Image classification data set "Data" (carranzaevolve/recono on GitHub). Class labels (128): 19 Crimes, 4 Soles, 4 Soles variant 1, 4 Soles variant 2, 4 Soles variant 3, 4 Soles variant 4, 4 Soles variant 6, Bacardi, Beringer, Bodegas Franco Espanolas, Campo Viejo, Casillero del Diablo, Concha Toro Lambrusco, Concha Toro Reservado, Concha Toro Trio, Cune, Josh, La Cetto, La Redonda, La Redonda variant 2, Martini, Moet and Chandon, Monte Xanic, Pata Negra, Riunite, Robert Mondavi, Sangre de Cristo, Santa Julia, Santa Rita, Siglo, Sol y Nieve, Sutter Home, Trivento, varios variant 1, Vina Maipo, World Table, Yellow Tail, Alma Mora, Andre, Anis Mico, Apothic, Barefoot, Boones, California Valle blanco, California Valle tinto, Caribe Cooler, Caribe Cooler Ultra, Carlo Rossi, Carlo Rossi fruit red, Carlo Rossi red, Carlo Rossi white, Carlo Rossi rosso frescato, Carnivor, Carnivor cabernet sauvignon, Codorniu, Conti licor, Controy licor naranja, Cool Wine, Cool Wine blanco, Cool Wine fruity blanco, Cool Wine fruity rosado, Cool Wine fruity tinto, Cool Wine rosado, Cool Wine tinto, Dark Horse, Dark Horse cabernet, Dark Horse chardonnay, Dark Horse merlot, Dark Horse rose, Don Simon white, Ederra, Ederra crianza, Ederra reserva, Ederra roble, Flamingo licor, Gallo, Gallo Family, Gallo Family cabernet, Gallo Family chardonnay, Gallo Family merlot, Gallo Family vin white, Gato Negro, Ghost, Ghost Pines, Glen Bays, Jarabe Madrilena, JP Chenet, Las Moras, Los Intocables, Los Pasos, Louis Martini, MacMurray pinot noir, Medusa Gomichela, Medusa Ultravioleta, Mirassou, Mora, Rompope Holandes, Ron Antillano, Santa Helena, Santa Helena cabernet, Santa Helena carmenere, Santa Helena chardonnay, Santa Helena gran reserva cabernet, Santa Helena gran vino, Santa Helena gran vino rose, Santa Helena gran vino tinto, Santa Helena reserva merlot, Santa Helena rose, Santa Helena varietal cabernet sauvignon, Santa Helena varietal carmenere, Santa Helena varietal chardonnay, Santa Helena varietal merlot, San Telmo, San Telmo cabernet, San Telmo malbec, San Telmo rosado, Septima, Tarapaca, Tequila Jarana, Tequila Mayorazgo, Tequila Viuda de Romero, Tarapaca gran reserva cabernet, Tarapaca gran reserva carmenere, Tarapaca reserva cabernet, Tarapaca reserva carmenere, Trapiche, Tres Coronas, Vodka Karat.

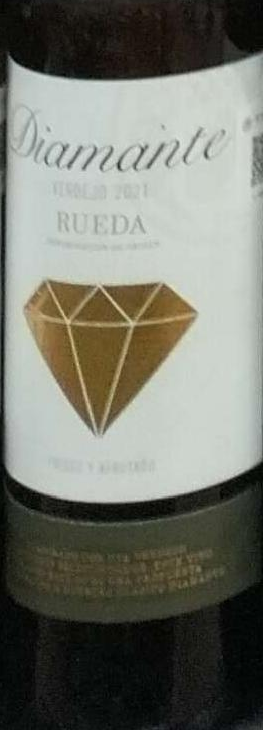
Label: Bodegas Franco Espanolas

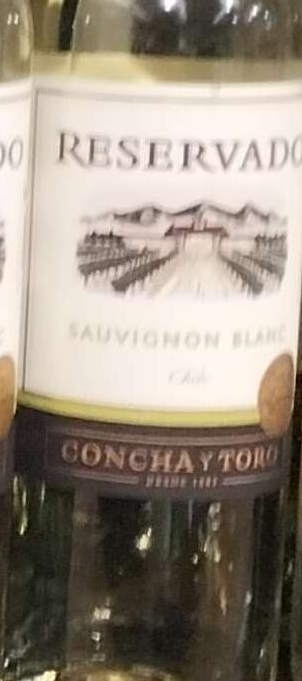
Label: Concha Toro Reservado

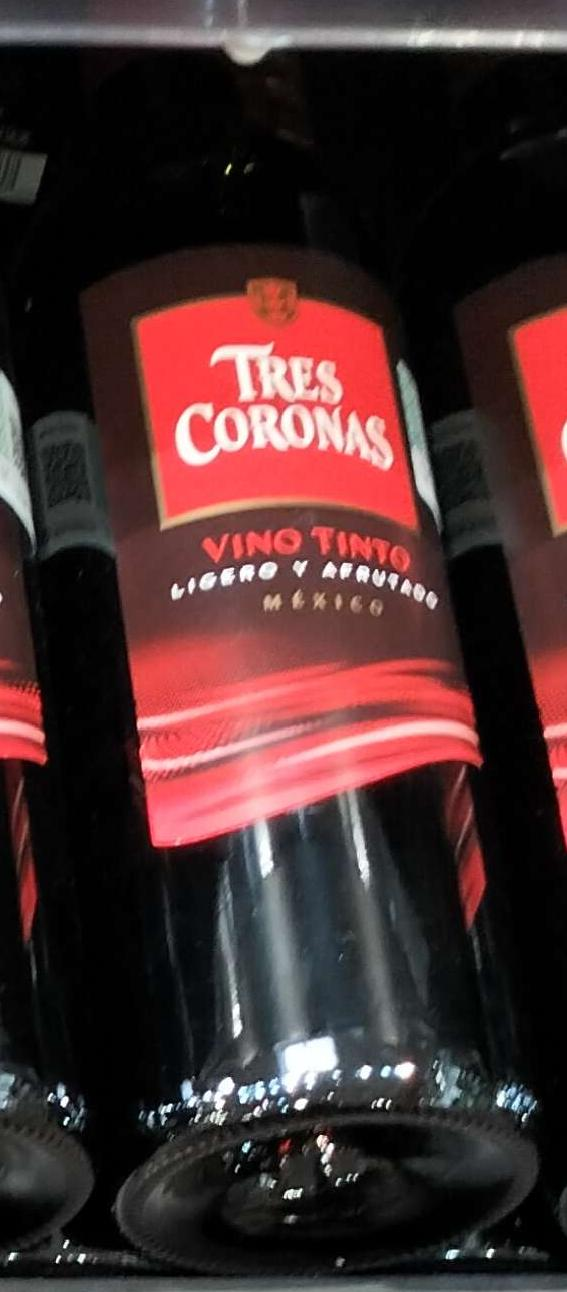
Label: Tres Coronas

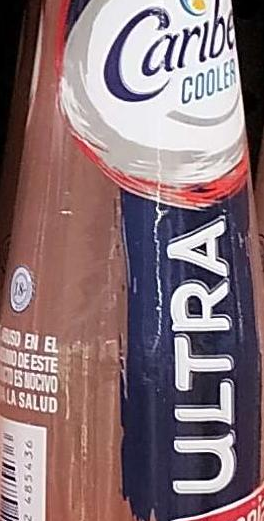
Label: Caribe Cooler Ultra

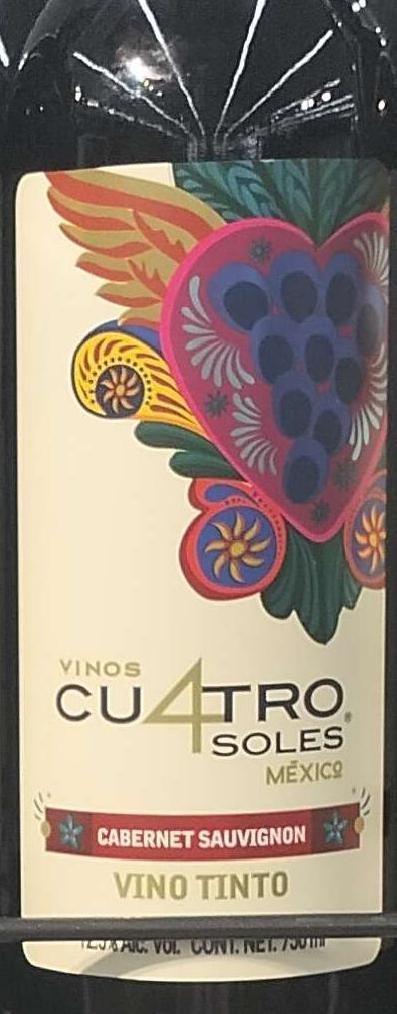
Label: 4 Soles variant 2

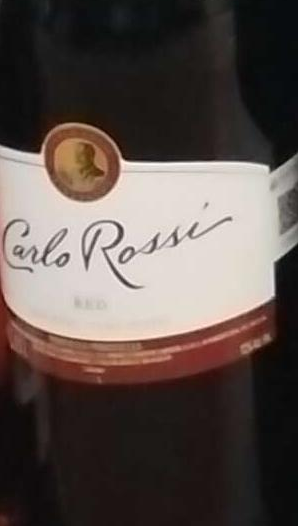
Label: Carlo Rossi red
